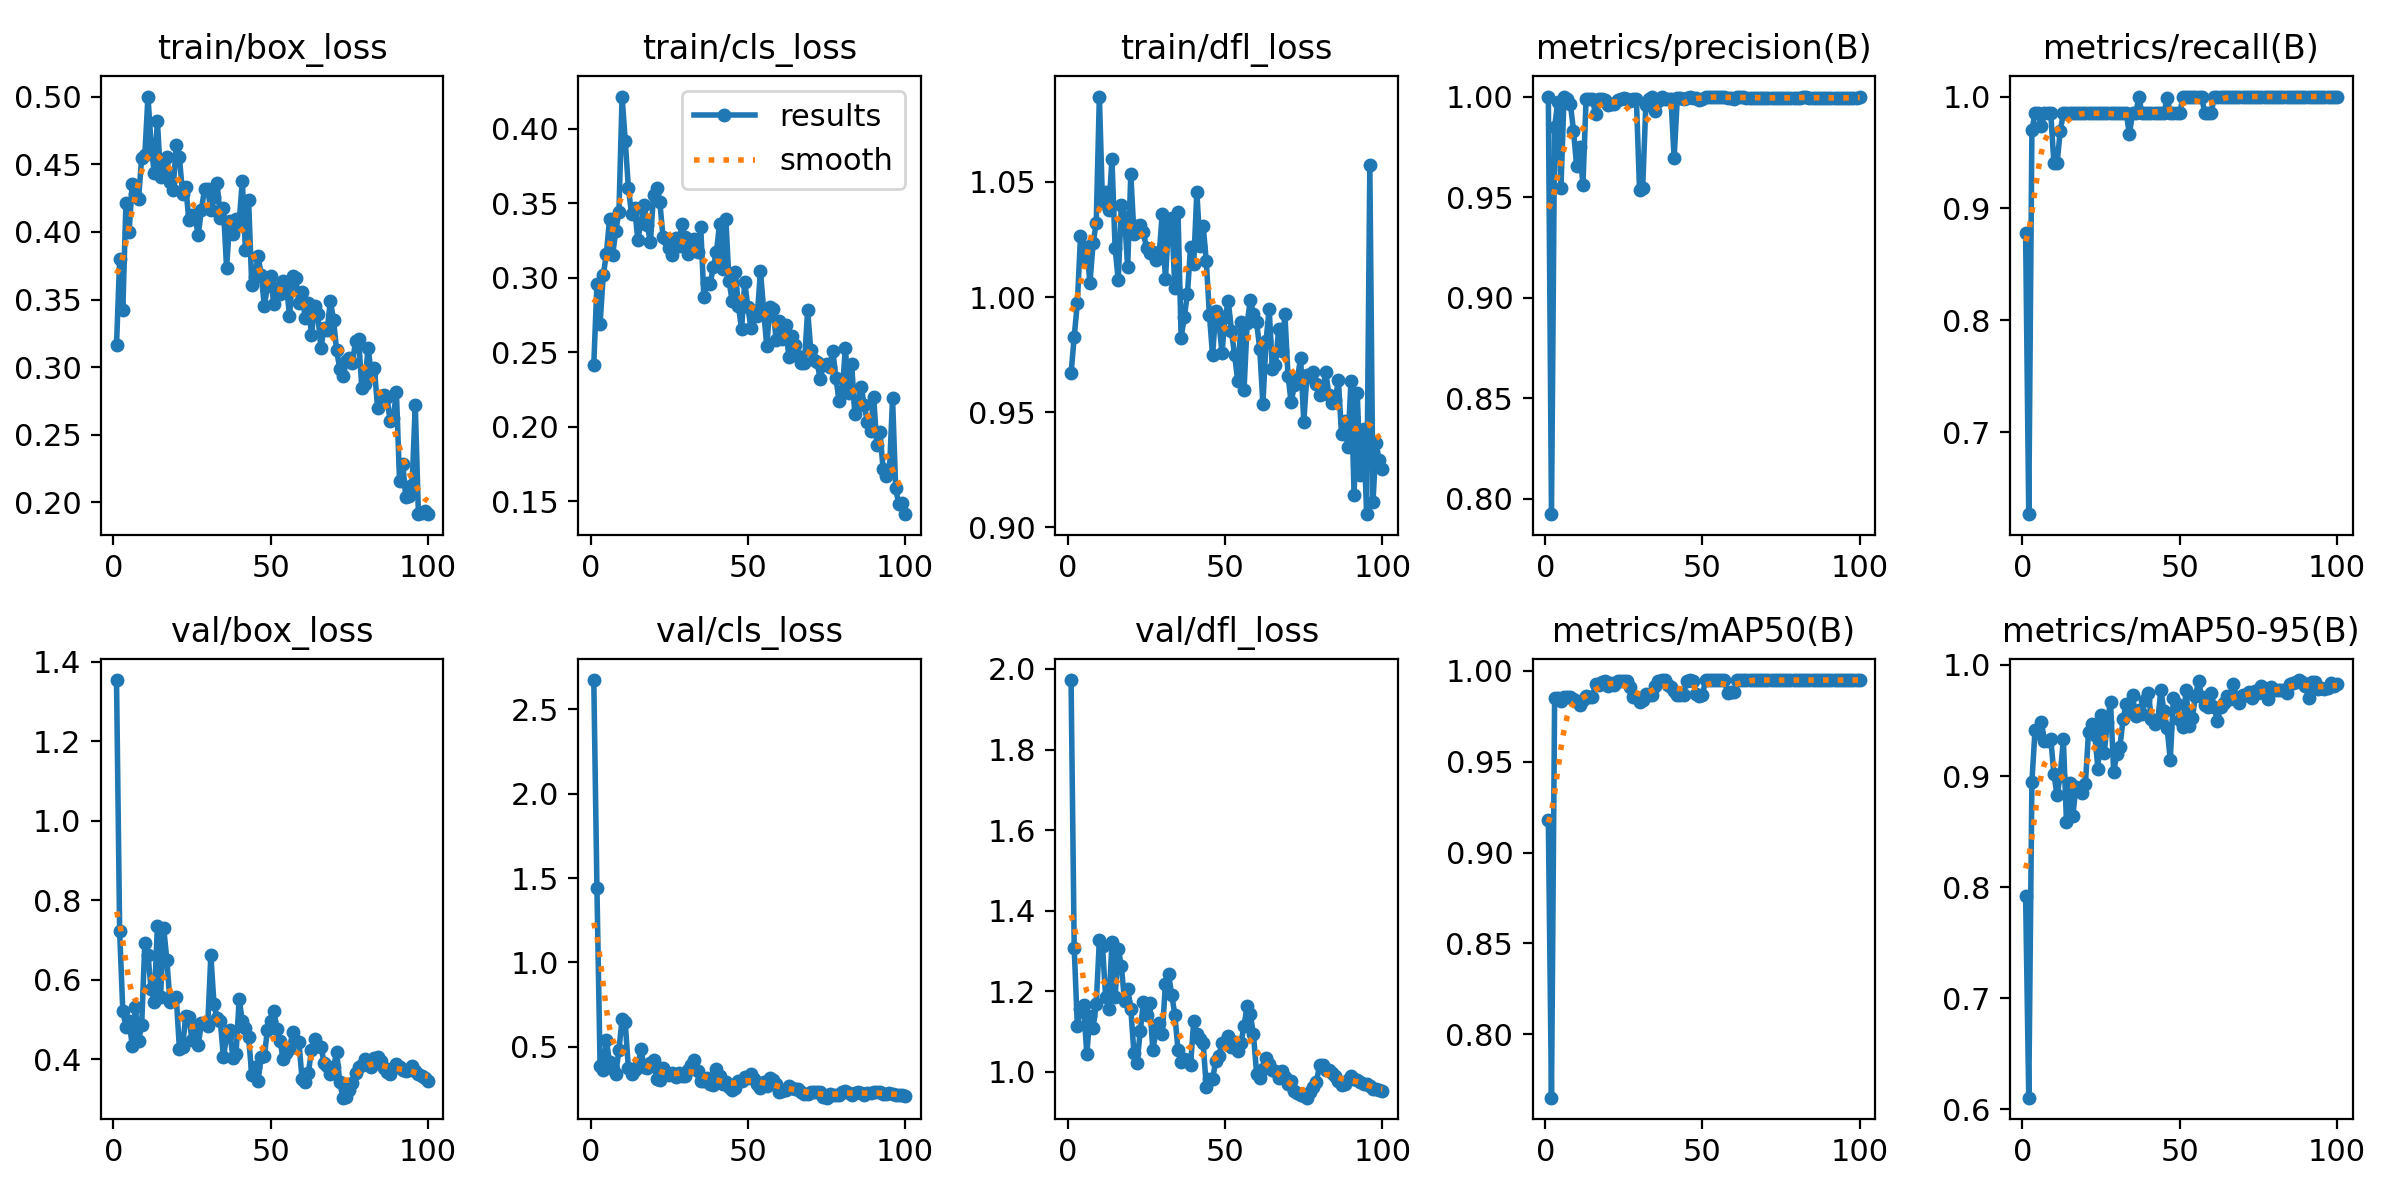

Data behind this chart, as committed beside it:
epoch, time, train/box_loss, train/cls_loss, train/dfl_loss, metrics/precision(B), metrics/recall(B), metrics/mAP50(B), metrics/mAP50-95(B), val/box_loss, val/cls_loss, val/dfl_loss, lr/pg0, lr/pg1, lr/pg2
1, 15.75, 0.3162, 0.2419, 0.9668, 1, 0.8781, 0.918, 0.7922, 1.353, 2.672, 1.972, 0.0928, 0.0008, 0.0008
2, 19.7, 0.3799, 0.2956, 0.9828, 0.7923, 0.6269, 0.765, 0.6106, 0.7215, 1.443, 1.308, 0.08468, 0.001683, 0.001683
3, 23.63, 0.3422, 0.2692, 0.9974, 0.9849, 0.97, 0.9851, 0.895, 0.5226, 0.3872, 1.114, 0.07655, 0.002549, 0.002549
4, 27.56, 0.4214, 0.3017, 1.026, 0.9975, 0.9851, 0.9854, 0.9417, 0.4815, 0.3643, 1.157, 0.0684, 0.003396, 0.003396
5, 31.52, 0.3998, 0.316, 1.016, 0.9544, 0.9851, 0.9837, 0.939, 0.4977, 0.5386, 1.166, 0.06023, 0.004226, 0.004226
6, 35.45, 0.4358, 0.3394, 1.022, 1, 0.9737, 0.9854, 0.9491, 0.4338, 0.4086, 1.043, 0.05204, 0.005038, 0.005038
7, 39.42, 0.4278, 0.3156, 1.006, 0.9986, 0.9851, 0.9856, 0.9315, 0.5317, 0.3677, 1.139, 0.04383, 0.005832, 0.005832
8, 43.36, 0.4243, 0.3317, 1.023, 0.9965, 0.9851, 0.9857, 0.9315, 0.4463, 0.3416, 1.108, 0.03561, 0.006608, 0.006608
9, 47.29, 0.455, 0.3443, 1.032, 0.9831, 0.9851, 0.9846, 0.9336, 0.4861, 0.4835, 1.167, 0.02737, 0.007366, 0.007366
10, 51.22, 0.4568, 0.4217, 1.087, 0.9654, 0.9403, 0.9832, 0.9018, 0.6916, 0.6655, 1.327, 0.01911, 0.008107, 0.008107
11, 55.17, 0.5003, 0.3921, 1.041, 0.975, 0.9403, 0.9813, 0.8826, 0.6629, 0.645, 1.311, 0.01083, 0.00883, 0.00883
12, 59.1, 0.4649, 0.3606, 1.046, 0.9558, 0.969, 0.9839, 0.9005, 0.5762, 0.3724, 1.185, 0.008911, 0.008911, 0.008911
13, 63.08, 0.4433, 0.3431, 1.038, 0.9987, 0.9851, 0.9861, 0.9331, 0.5434, 0.34, 1.156, 0.008812, 0.008812, 0.008812
14, 67.03, 0.4822, 0.3466, 1.06, 0.9987, 0.9851, 0.9857, 0.8583, 0.7354, 0.3649, 1.323, 0.008713, 0.008713, 0.008713
15, 70.97, 0.4407, 0.3256, 1.021, 0.9989, 0.9851, 0.9858, 0.8939, 0.5574, 0.3886, 1.186, 0.008614, 0.008614, 0.008614
16, 74.91, 0.4469, 0.3371, 1.007, 0.9913, 0.9851, 0.993, 0.864, 0.7303, 0.4879, 1.305, 0.008515, 0.008515, 0.008515
17, 78.86, 0.4557, 0.3489, 1.04, 0.9987, 0.9851, 0.9924, 0.8901, 0.6507, 0.3804, 1.263, 0.008416, 0.008416, 0.008416
18, 82.81, 0.4368, 0.3355, 1.035, 0.9988, 0.9851, 0.994, 0.8884, 0.5435, 0.3736, 1.175, 0.008317, 0.008317, 0.008317
19, 86.76, 0.4312, 0.324, 1.013, 0.9982, 0.9851, 0.9943, 0.8852, 0.5524, 0.4038, 1.206, 0.008218, 0.008218, 0.008218
20, 90.72, 0.4642, 0.3558, 1.053, 0.9956, 0.9851, 0.9916, 0.8925, 0.5568, 0.4196, 1.156, 0.008119, 0.008119, 0.008119
21, 94.68, 0.4553, 0.3605, 1.027, 0.9964, 0.9851, 0.9934, 0.9394, 0.4265, 0.3103, 1.047, 0.00802, 0.00802, 0.00802
22, 98.67, 0.4284, 0.3509, 1.031, 0.9964, 0.9851, 0.9925, 0.9467, 0.4301, 0.306, 1.023, 0.007921, 0.007921, 0.007921
23, 102.6, 0.4337, 0.3278, 1.031, 0.9985, 0.9851, 0.9946, 0.9374, 0.5084, 0.3738, 1.1, 0.007822, 0.007822, 0.007822
24, 106.6, 0.4092, 0.326, 1.028, 0.9989, 0.9851, 0.9947, 0.9062, 0.5076, 0.3378, 1.172, 0.007723, 0.007723, 0.007723
25, 110.5, 0.4124, 0.3198, 1.021, 0.9991, 0.9851, 0.9944, 0.9547, 0.448, 0.3341, 1.14, 0.007624, 0.007624, 0.007624
26, 114.5, 0.4107, 0.3153, 1.019, 0.9988, 0.9851, 0.9944, 0.9208, 0.4812, 0.3476, 1.171, 0.007525, 0.007525, 0.007525
27, 118.5, 0.3977, 0.3269, 1.019, 0.998, 0.9851, 0.991, 0.9491, 0.4371, 0.324, 1.054, 0.007426, 0.007426, 0.007426
28, 122.5, 0.4166, 0.3215, 1.016, 0.9988, 0.9851, 0.9859, 0.9669, 0.4907, 0.3447, 1.1, 0.007327, 0.007327, 0.007327
29, 126.5, 0.4319, 0.336, 1.018, 0.9988, 0.9851, 0.9856, 0.9039, 0.4921, 0.3291, 1.12, 0.007228, 0.007228, 0.007228
30, 130.4, 0.4319, 0.3271, 1.036, 0.9534, 0.9851, 0.9828, 0.9198, 0.4845, 0.3256, 1.093, 0.007129, 0.007129, 0.007129
31, 134.4, 0.416, 0.316, 1.008, 0.9547, 0.9851, 0.9842, 0.9266, 0.6615, 0.3625, 1.217, 0.00703, 0.00703, 0.00703
32, 138.3, 0.4263, 0.3253, 1.031, 0.9959, 0.9851, 0.9871, 0.9513, 0.5384, 0.3956, 1.241, 0.006931, 0.006931, 0.006931
33, 142.3, 0.436, 0.326, 1.035, 0.9989, 0.9851, 0.9866, 0.9649, 0.5032, 0.4213, 1.191, 0.006832, 0.006832, 0.006832
34, 146.2, 0.4107, 0.3175, 1.004, 1, 0.9665, 0.9867, 0.9577, 0.4968, 0.3598, 1.142, 0.006733, 0.006733, 0.006733
35, 150.2, 0.4176, 0.3344, 1.037, 0.9927, 0.9851, 0.9919, 0.9726, 0.405, 0.2988, 1.054, 0.006634, 0.006634, 0.006634
36, 154.2, 0.3733, 0.2874, 0.9825, 0.998, 0.9851, 0.9947, 0.9537, 0.4585, 0.2983, 1.024, 0.006535, 0.006535, 0.006535
37, 158.1, 0.4085, 0.2967, 0.9912, 1, 0.9992, 0.995, 0.9593, 0.4726, 0.313, 1.031, 0.006436, 0.006436, 0.006436
38, 162.1, 0.3987, 0.296, 1.001, 0.999, 0.9851, 0.9949, 0.9555, 0.4044, 0.2777, 1.028, 0.006337, 0.006337, 0.006337
39, 166, 0.41, 0.3073, 1.022, 0.9989, 0.9851, 0.9923, 0.9683, 0.4135, 0.2759, 1.017, 0.006238, 0.006238, 0.006238
40, 170, 0.4075, 0.3173, 1.015, 0.999, 0.9851, 0.9913, 0.975, 0.5514, 0.3703, 1.125, 0.006139, 0.006139, 0.006139
41, 173.9, 0.4378, 0.3365, 1.046, 0.9693, 0.9851, 0.9888, 0.9518, 0.4958, 0.3278, 1.094, 0.00604, 0.00604, 0.00604
42, 177.9, 0.3865, 0.3058, 1.022, 0.9991, 0.9851, 0.987, 0.9464, 0.4793, 0.2828, 1.08, 0.005941, 0.005941, 0.005941
43, 181.8, 0.4239, 0.3394, 1.031, 0.9991, 0.9851, 0.9869, 0.9495, 0.457, 0.2938, 1.071, 0.005842, 0.005842, 0.005842
44, 185.8, 0.3608, 0.298, 1.016, 0.999, 0.9851, 0.987, 0.9774, 0.3609, 0.2631, 0.9632, 0.005743, 0.005743, 0.005743
45, 189.8, 0.367, 0.2846, 0.9922, 0.9991, 0.9851, 0.9946, 0.9586, 0.382, 0.2427, 0.9821, 0.005644, 0.005644, 0.005644
46, 193.7, 0.3821, 0.3041, 0.9747, 1, 0.9991, 0.995, 0.943, 0.3456, 0.257, 0.9806, 0.005545, 0.005545, 0.005545
47, 197.7, 0.3685, 0.2811, 0.9938, 0.9991, 0.9851, 0.9947, 0.9146, 0.4064, 0.2968, 1.028, 0.005446, 0.005446, 0.005446
48, 201.6, 0.3453, 0.2657, 0.989, 0.9991, 0.9851, 0.9872, 0.9707, 0.4091, 0.2989, 1.039, 0.005347, 0.005347, 0.005347
49, 205.6, 0.3598, 0.2974, 0.9759, 0.9982, 0.9851, 0.9864, 0.9649, 0.4738, 0.3199, 1.072, 0.005248, 0.005248, 0.005248
50, 209.5, 0.3675, 0.2803, 0.9914, 0.999, 0.9851, 0.9868, 0.9501, 0.4968, 0.3161, 1.074, 0.005149, 0.005149, 0.005149
51, 213.5, 0.3469, 0.2664, 0.9983, 1, 0.9991, 0.995, 0.9443, 0.5203, 0.3378, 1.088, 0.00505, 0.00505, 0.00505
52, 217.4, 0.3586, 0.2779, 0.9853, 1, 0.9991, 0.995, 0.9778, 0.4767, 0.3071, 1.062, 0.004951, 0.004951, 0.004951
53, 221.4, 0.3544, 0.2748, 0.9747, 1, 0.9992, 0.995, 0.9448, 0.4468, 0.2795, 1.073, 0.004852, 0.004852, 0.004852
54, 225.3, 0.3639, 0.3049, 0.9637, 1, 0.9996, 0.995, 0.9518, 0.4008, 0.2555, 1.051, 0.004753, 0.004753, 0.004753
55, 229.3, 0.3622, 0.2785, 0.9891, 0.9998, 1, 0.995, 0.9717, 0.4162, 0.2904, 1.07, 0.004654, 0.004654, 0.004654
56, 233.2, 0.3375, 0.2541, 0.9596, 1, 0.9998, 0.995, 0.9855, 0.4254, 0.2656, 1.114, 0.004555, 0.004555, 0.004555
57, 237.2, 0.3671, 0.2807, 0.9888, 1, 0.9991, 0.995, 0.9712, 0.4684, 0.316, 1.163, 0.004456, 0.004456, 0.004456
58, 241.1, 0.3661, 0.2791, 0.9986, 0.9991, 0.9851, 0.9879, 0.9641, 0.4456, 0.3027, 1.143, 0.004357, 0.004357, 0.004357
59, 245.1, 0.3474, 0.2581, 0.9928, 0.9991, 0.9851, 0.9882, 0.9621, 0.4436, 0.2831, 1.093, 0.004258, 0.004258, 0.004258
60, 249.1, 0.3557, 0.2711, 0.9891, 0.9989, 0.9851, 0.9882, 0.9746, 0.3511, 0.2299, 0.9949, 0.004159, 0.004159, 0.004159
... 40 more rows
